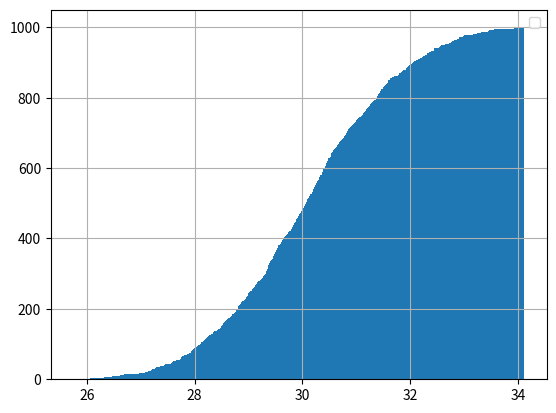

Python code for this plot:
#Học matplotlib python
#https://www.youtube.com/watch?v=OZOOLe2imFo

import matplotlib.pyplot as plt
import numpy as np

#Dữ liệu
ages=np.random.normal(loc=30,scale=1.5,size=1000)
# loc: là giá trị trung bình
#scale: là giá trị lệch chuẩn
#size: số lượng mẩu thử
#Vẽ đồ thị
# plt.bar(X_data,Y_Data,color="#0f0")
# plt.hist(ages, bins=[ages.min(),28,32,ages.max()])
plt.hist(ages, bins=1000, cumulative=True)
# Bins là giá trị mà màn hình chia
# với bins=1000 thì các cột sẽ chia 1000 
# cumulative là giá trị sắp xếp, True thì sắp về phía giá trị lớn nhất
# #

#Hiển thị
plt.legend()
plt.grid()
plt.show()
